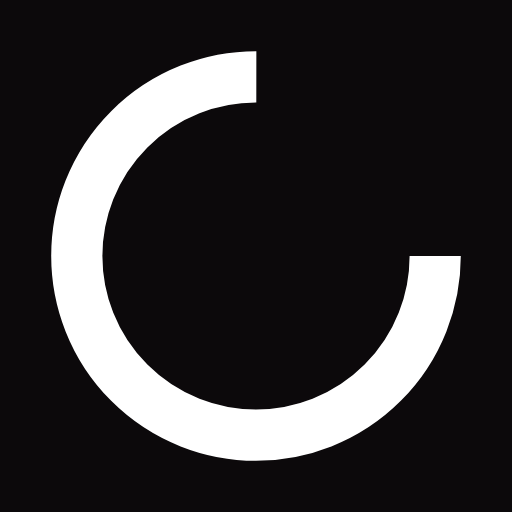
t = 0.00 s
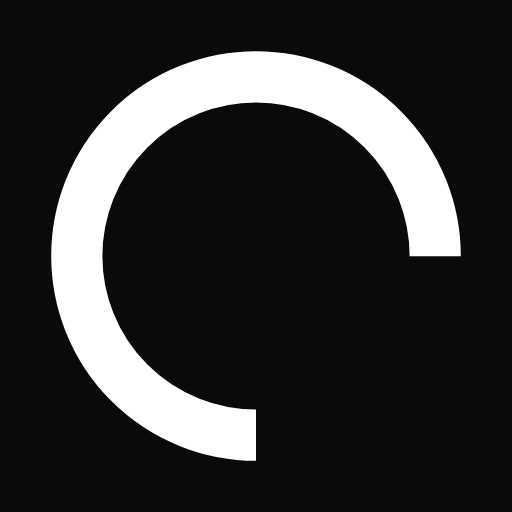
t = 0.25 s
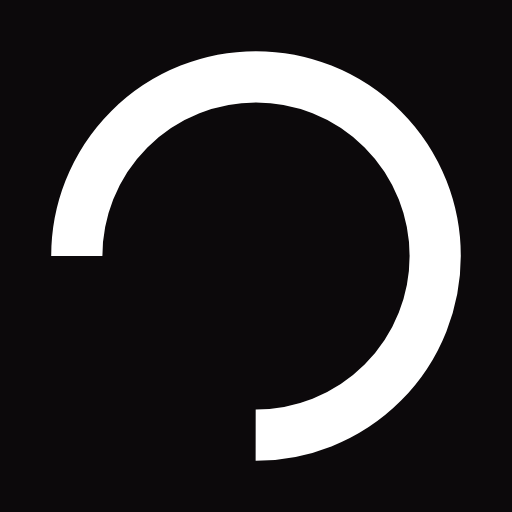
t = 0.50 s
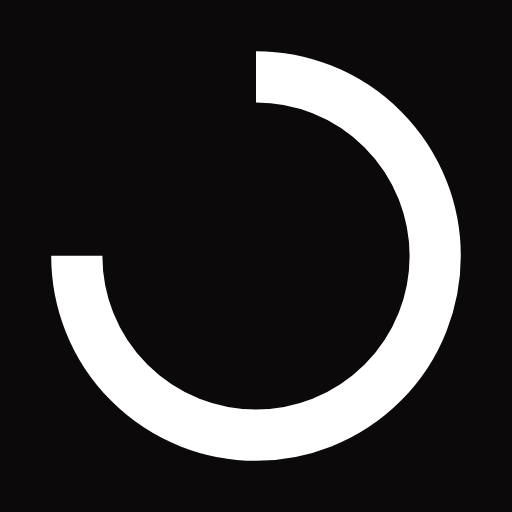
t = 0.75 s

The animated SVG that drew these frames (rendered in a browser with its animation timeline set to each time). Animation: 1 SMIL element (animateTransform=1); one cycle of 1.00 s, repeats indefinitely.

<svg xmlns="http://www.w3.org/2000/svg" xmlns:xlink="http://www.w3.org/1999/xlink" viewBox="0 0 100 100" preserveAspectRatio="xMidYMid" width="100" height="100" style="shape-rendering: auto; display: block; background: rgb(12, 9, 11);"><g><circle stroke-dasharray="164.93361431346415 56.97787143782138" r="35" stroke-width="10" stroke="#ffffff" fill="none" cy="50" cx="50">
  <animateTransform keyTimes="0;1" values="0 50 50;360 50 50" dur="1s" repeatCount="indefinite" type="rotate" attributeName="transform"/>
</circle><g/></g><!-- [ldio] generated by https://loading.io --></svg>